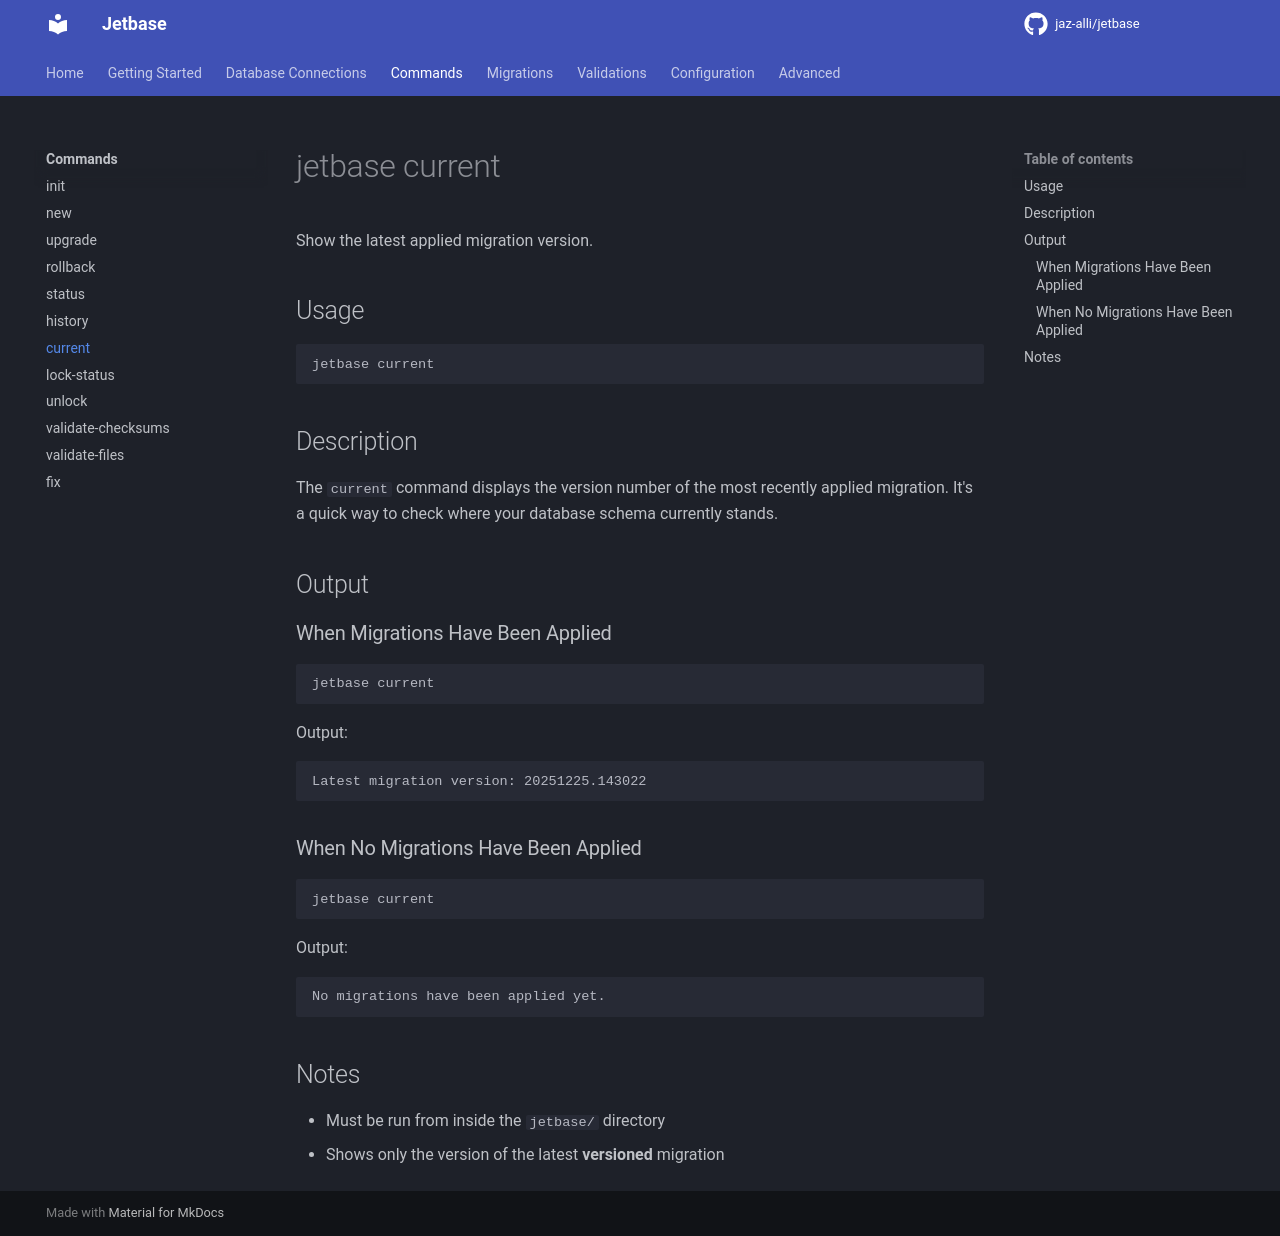

repository: jetbase-hq/jetbase · page: commands/current/index.html · generator: mkdocs

# jetbase current

Show the latest applied migration version.

## Usage

```bash
jetbase current
```

## Description

The `current` command displays the version number of the most recently applied migration. It's a quick way to check where your database schema currently stands.

## Output

### When Migrations Have Been Applied

```bash
jetbase current
```

Output:

```
Latest migration version: 20251225.143022
```

### When No Migrations Have Been Applied

```bash
jetbase current
```

Output:

```
No migrations have been applied yet.
```

## Notes

- Must be run from inside the `jetbase/` directory
- Shows only the version of the latest **versioned** migration
